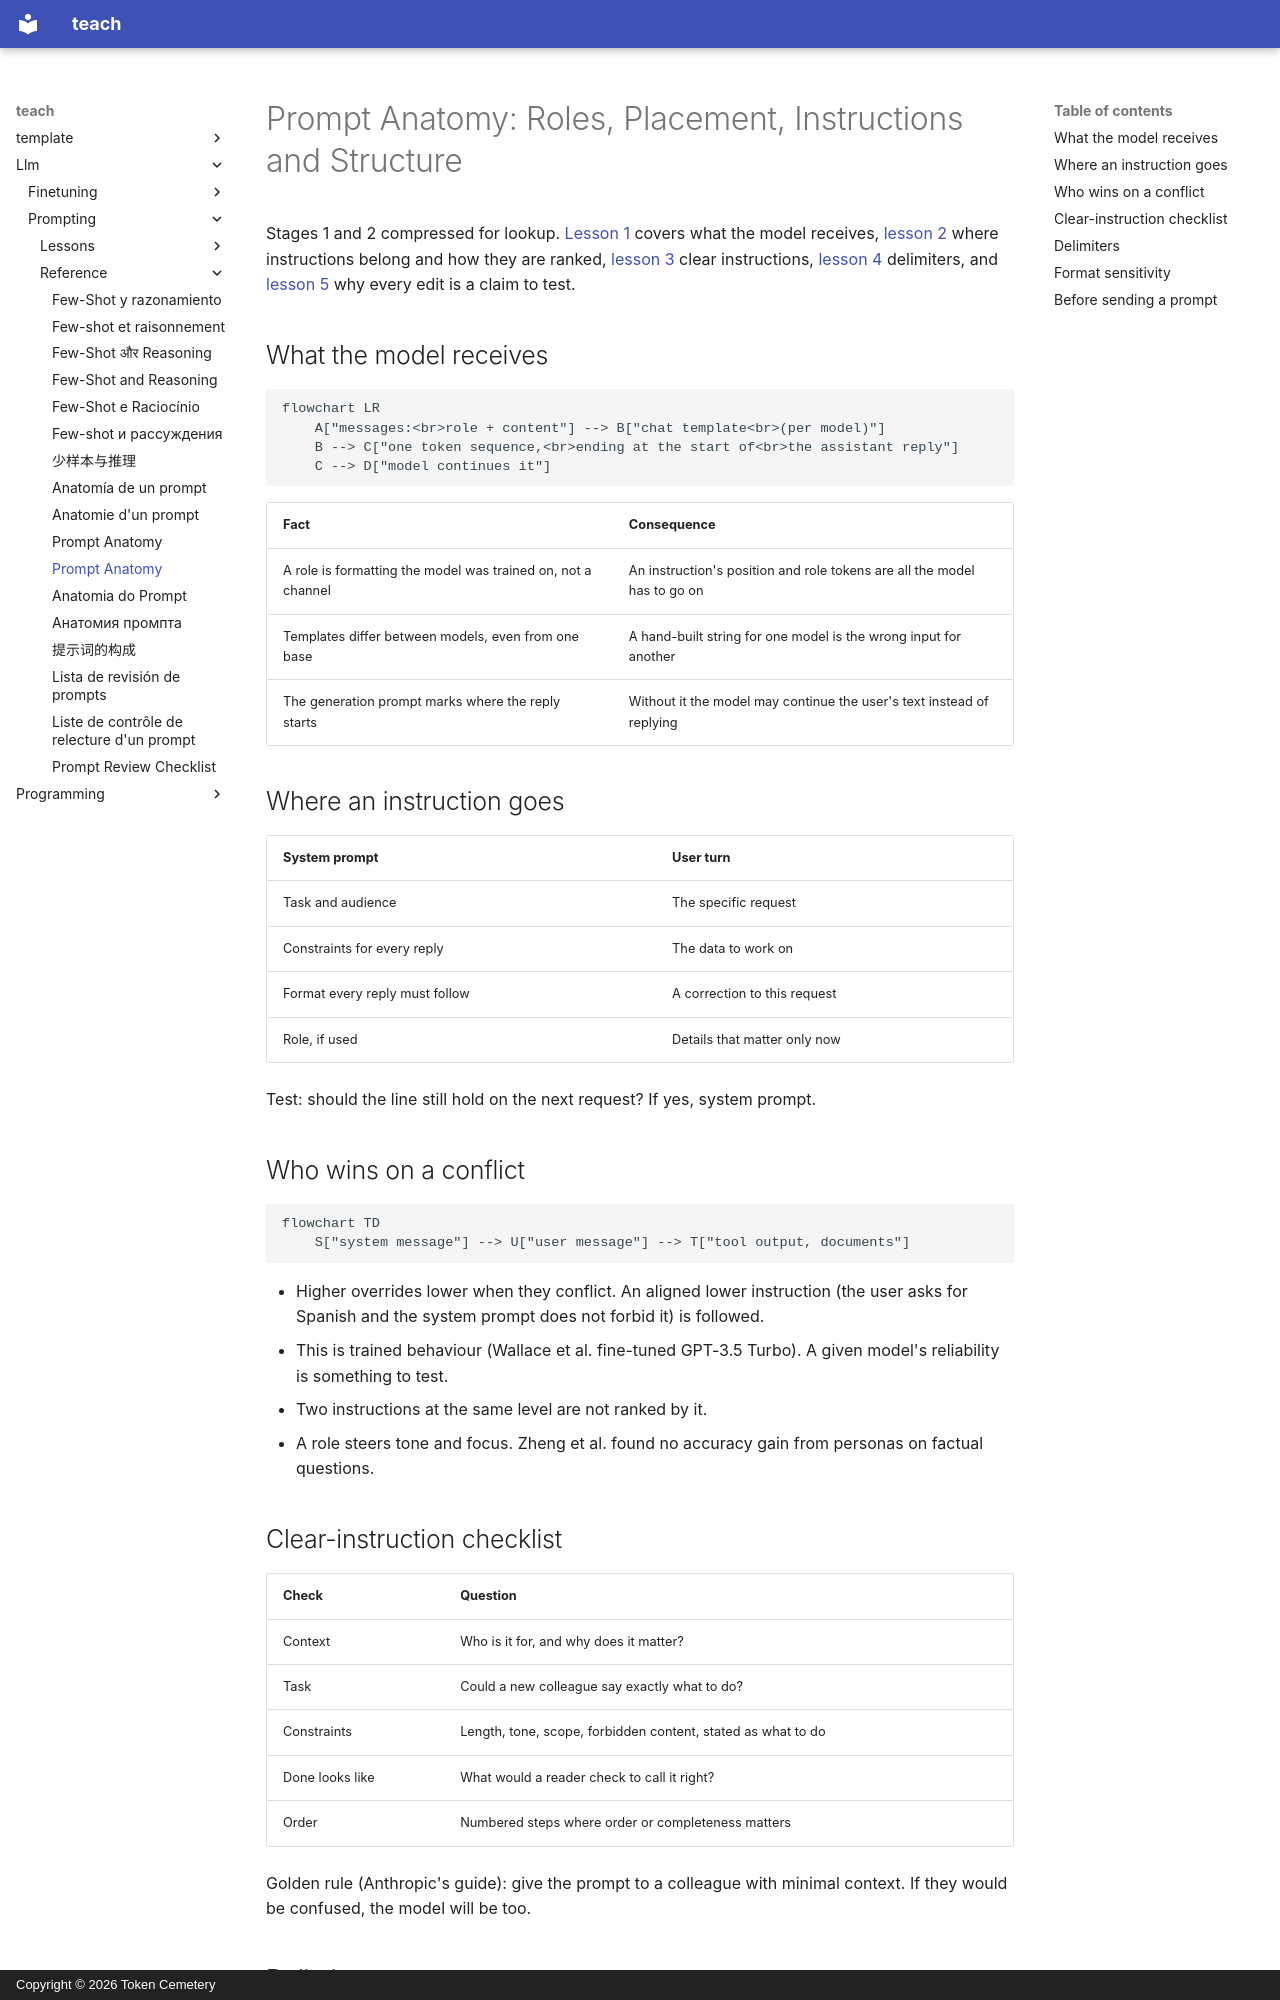

repository: TokenCemetery/teach · page: llm/prompting/reference/prompt-anatomy/index.html · generator: mkdocs · copyright: Copyright © 2026 Token Cemetery

---
title: Prompt Anatomy
description: Roles and the chat template, what goes in the system prompt, instruction ranking, the clear-instruction checklist, delimiters and format sensitivity
type: reference
---

# Prompt Anatomy: Roles, Placement, Instructions and Structure

Stages 1 and 2 compressed for lookup. [Lesson 1](../lessons/0001-what-the-model-sees.md) covers what the model receives, [lesson 2](../lessons/0002-system-prompts-and-roles.md) where instructions belong and how they are ranked, [lesson 3](../lessons/0003-clear-instructions.md) clear instructions, [lesson 4](../lessons/0004-structure-and-delimiters.md) delimiters, and [lesson 5](../lessons/0005-format-sensitivity.md) why every edit is a claim to test.

## What the model receives

```mermaid
flowchart LR
    A["messages:<br>role + content"] --> B["chat template<br>(per model)"]
    B --> C["one token sequence,<br>ending at the start of<br>the assistant reply"]
    C --> D["model continues it"]
```

| Fact | Consequence |
|---|---|
| A role is formatting the model was trained on, not a channel | An instruction's position and role tokens are all the model has to go on |
| Templates differ between models, even from one base | A hand-built string for one model is the wrong input for another |
| The generation prompt marks where the reply starts | Without it the model may continue the user's text instead of replying |

## Where an instruction goes

| System prompt | User turn |
|---|---|
| Task and audience | The specific request |
| Constraints for every reply | The data to work on |
| Format every reply must follow | A correction to this request |
| Role, if used | Details that matter only now |

Test: should the line still hold on the next request? If yes, system prompt.

## Who wins on a conflict

```mermaid
flowchart TD
    S["system message"] --> U["user message"] --> T["tool output, documents"]
```

- Higher overrides lower when they conflict. An aligned lower instruction (the user asks for Spanish and the system prompt does not forbid it) is followed.
- This is trained behaviour (Wallace et al. fine-tuned GPT-3.5 Turbo). A given model's reliability is something to test.
- Two instructions at the same level are not ranked by it.
- A role steers tone and focus. Zheng et al. found no accuracy gain from personas on factual questions.
